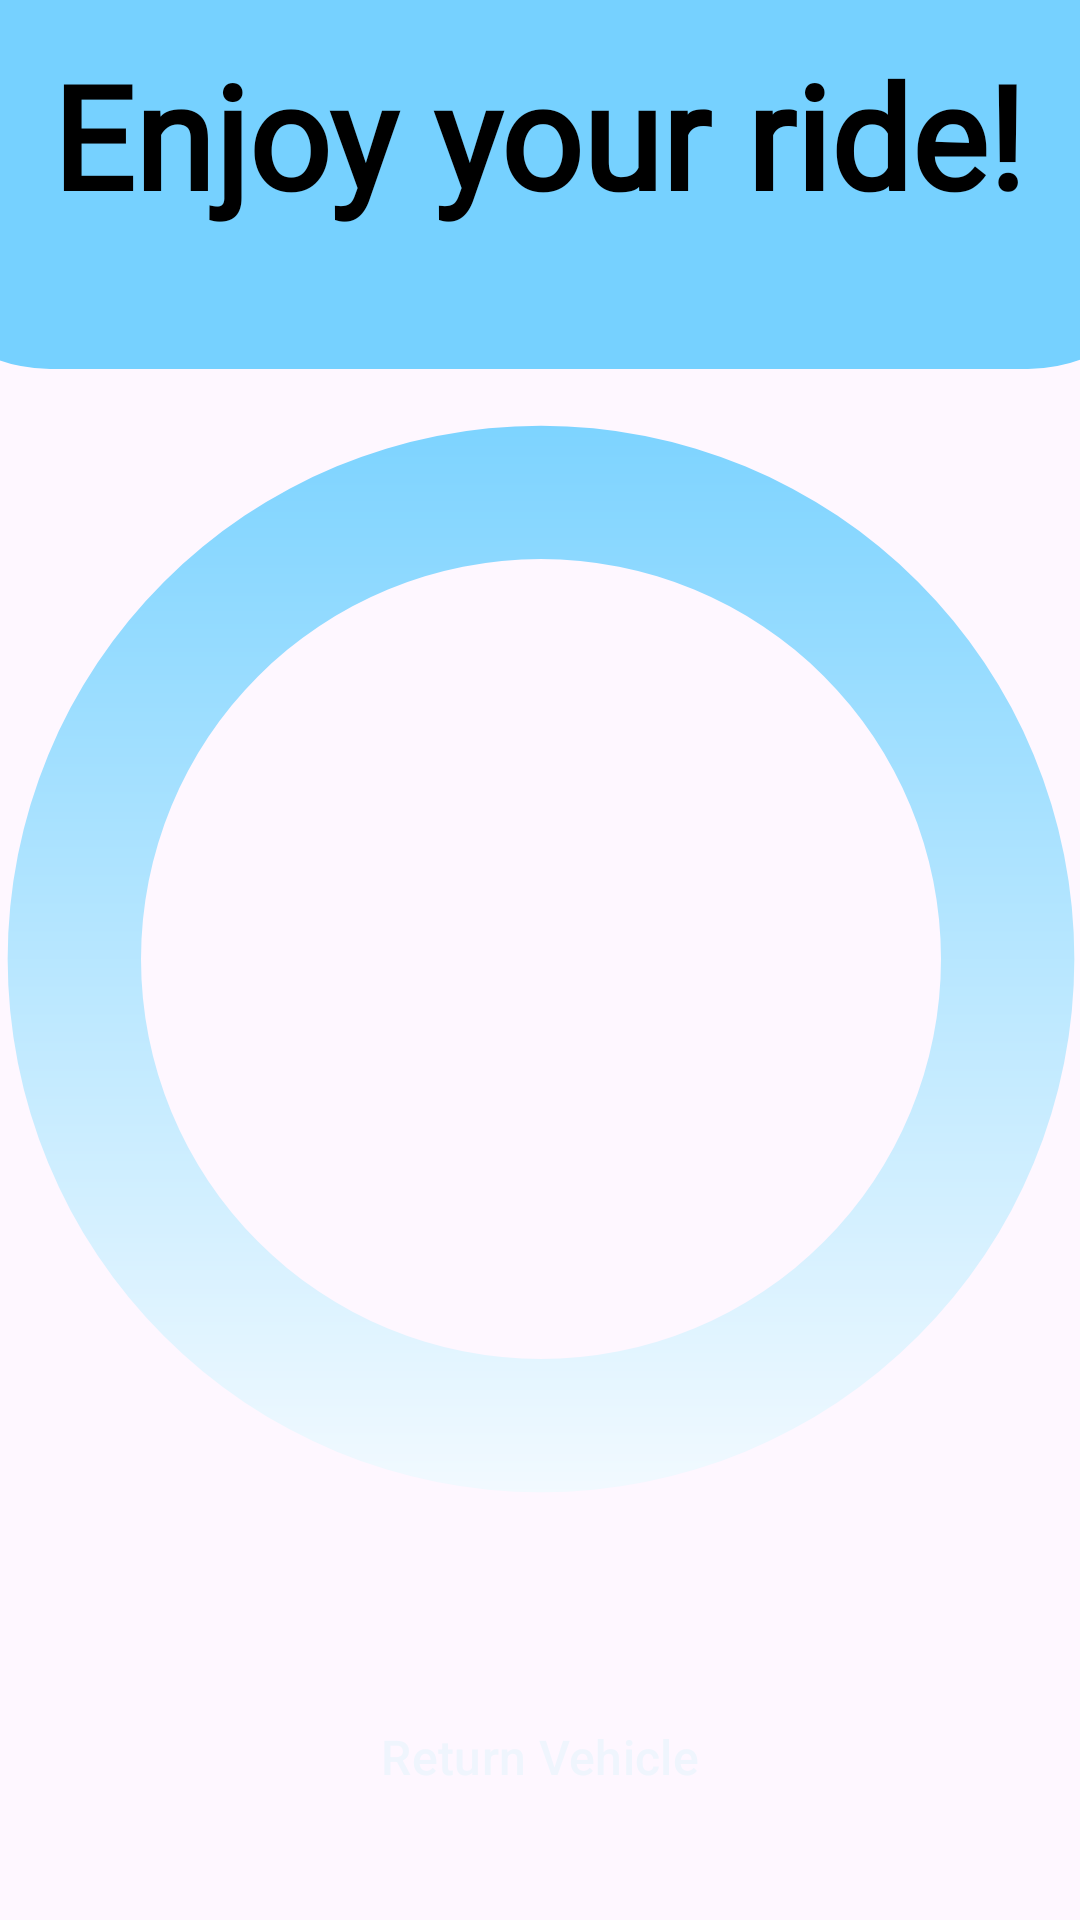

Here is an Android app screen rendered from its layout file. Give the layout XML and the strings, colors and styles it references.
<!-- AndroidManifest.xml: application theme Theme.Cycl -->
<!-- res/layout/activity_ride.xml -->
<?xml version="1.0" encoding="utf-8"?>
<androidx.constraintlayout.widget.ConstraintLayout xmlns:android="http://schemas.android.com/apk/res/android"
    xmlns:app="http://schemas.android.com/apk/res-auto"
    xmlns:tools="http://schemas.android.com/tools"
    android:layout_width="match_parent"
    android:layout_height="match_parent"
    tools:context=".Ride">

    <ImageView
        android:id="@+id/imageView10"
        android:layout_width="426dp"
        android:layout_height="183dp"
        android:translationY="-60dp"
        app:layout_constraintBottom_toBottomOf="parent"
        app:layout_constraintEnd_toEndOf="parent"
        app:layout_constraintHorizontal_bias="0.515"
        app:layout_constraintStart_toStartOf="parent"
        app:layout_constraintTop_toTopOf="parent"
        app:layout_constraintVertical_bias="0.0"
        app:srcCompat="@drawable/ic_launcher_background" />

    <ProgressBar
        android:id="@+id/progressBar"
        style="?android:attr/progressBarStyle"
        android:layout_width="400dp"
        android:layout_height="400dp"
        android:layout_centerInParent="true"
        android:indeterminate="true"
        android:indeterminateBehavior="repeat"
        android:indeterminateDrawable="@drawable/progressbar"
        android:indeterminateDuration="1000"
        android:progressDrawable="@drawable/progressbar"
        app:layout_constraintBottom_toBottomOf="parent"
        app:layout_constraintEnd_toEndOf="parent"
        app:layout_constraintStart_toStartOf="parent"
        app:layout_constraintTop_toTopOf="parent"
        app:layout_constraintVertical_bias="0.498" />

    <TextView
        android:id="@+id/time_view"
        android:layout_width="wrap_content"
        android:layout_height="wrap_content"
        android:fontFamily="@font/noto_sans_bold"
        android:textColor="@color/material_dynamic_primary0"
        android:textSize="48sp"
        android:textStyle="bold"
        app:layout_constraintBottom_toBottomOf="parent"
        app:layout_constraintEnd_toEndOf="parent"
        app:layout_constraintStart_toStartOf="parent"
        app:layout_constraintTop_toTopOf="parent" />

    <TextView
        android:id="@+id/textView4"
        android:layout_width="wrap_content"
        android:layout_height="wrap_content"
        android:fontFamily="@font/noto_sans_bold"
        android:text="Enjoy your ride!"
        android:textColor="@color/material_dynamic_primary0"
        android:textSize="48sp"
        android:textStyle="bold"
        app:layout_constraintBottom_toBottomOf="parent"
        app:layout_constraintEnd_toEndOf="parent"
        app:layout_constraintHorizontal_bias="0.484"
        app:layout_constraintStart_toStartOf="parent"
        app:layout_constraintTop_toTopOf="parent"
        app:layout_constraintVertical_bias="0.022" />

    <Button
        android:id="@+id/button6"
        style="@style/Widget.Material3.ExtendedFloatingActionButton.Surface"
        android:layout_width="320dp"
        android:layout_height="wrap_content"
        android:backgroundTint="#76D0FE"
        android:text="Return Vehicle"
        android:textColor="#EFF5FD"
        android:textSize="16sp"
        app:layout_constraintBottom_toBottomOf="parent"
        app:layout_constraintEnd_toEndOf="parent"
        app:layout_constraintHorizontal_bias="0.493"
        app:layout_constraintStart_toStartOf="parent"
        app:layout_constraintTop_toTopOf="parent"
        app:layout_constraintVertical_bias="0.955"
        app:rippleColor="#EFF5FD" />


</androidx.constraintlayout.widget.ConstraintLayout>
<!-- resources referenced by this layout -->
<resources>
  <!-- drawable ic_launcher_background (drawable) -->
  <?xml version="1.0" encoding="utf-8"?>
  <shape xmlns:android="http://schemas.android.com/apk/res/android">
      <solid android:color="#FF76D1FF"/>
      <corners android:bottomLeftRadius="50dp"
          android:bottomRightRadius="50dp"/>
  </shape>
  <!-- drawable progressbar (drawable) -->
  <?xml version="1.0" encoding="utf-8"?>
  <rotate xmlns:android="http://schemas.android.com/apk/res/android"
      android:fromDegrees="-90"
      android:pivotX="50%"
      android:pivotY="50%"
      android:toDegrees="270" >
  
      <shape
          android:shape="ring"
          android:useLevel="false" >
          <gradient
              android:centerY="0.5"
              android:endColor="#76D1FF"
              android:startColor="#F9FCFF"
              android:type="linear"
              android:useLevel="false" />
      </shape>
  </rotate>
  <style name="Theme.Cycl" parent="Theme.Material3.Light.NoActionBar">
          
          <item name="colorPrimary">#FF76D1FF</item>
          <item name="colorPrimaryVariant">#479ABA</item>
          <item name="colorOnPrimary">@color/white</item>
  
          
          <item name="colorSecondary">#04719B</item>
          <item name="colorSecondaryVariant">@color/teal_700</item>
          <item name="colorOnSecondary">@color/black</item>
          
          
            
      </style>
  <!-- not gathered from this repository: default colours our renderer supplied (Android Studio template values) -->
  <color name="teal_700">#FF018786</color>
  <color name="black">#FF000000</color>
  <color name="white">#FFFFFFFF</color>
</resources>
